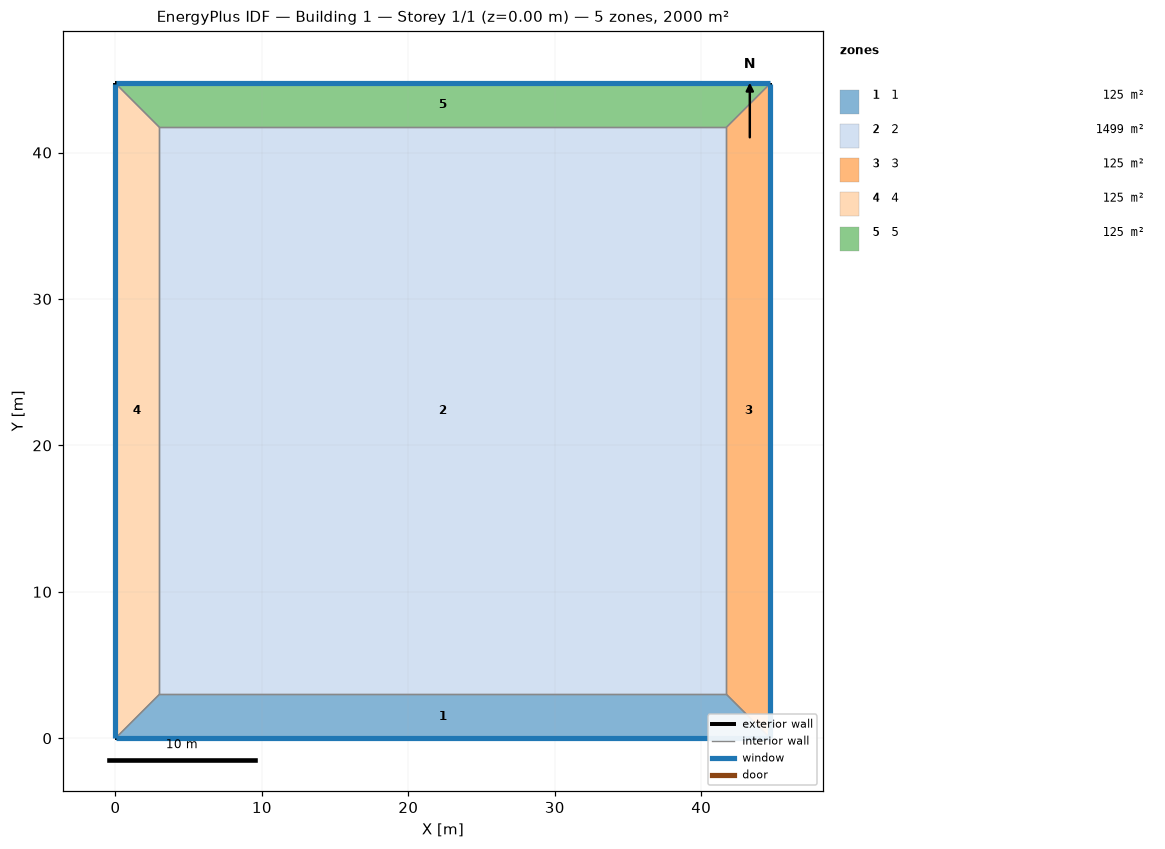
=== STOREY PLAN SPEC (per zone: floor XY polygon, exterior-wall plan segments, windows/doors) ===
zone 1: 1  (125.2 m²)
  floor: (44.72, 0.00) (0.00, 0.00) (3.00, 3.00) (41.72, 3.00)
  exterior wall: (0.00, 0.00) – (44.72, 0.00)  [44.7 m]
    window: (0.03, 0.00) – (44.70, 0.00)  [26.8 m²]
  interior walls: 3
zone 2: 2  (1499.3 m²)
  floor: (3.00, 3.00) (3.00, 41.72) (41.72, 41.72) (41.72, 3.00)
  interior walls: 4
zone 3: 3  (125.2 m²)
  floor: (44.72, 44.72) (44.72, 0.00) (41.72, 3.00) (41.72, 41.72)
  exterior wall: (44.72, 0.00) – (44.72, 44.72)  [44.7 m]
    window: (44.72, 0.03) – (44.72, 44.70)  [26.8 m²]
  interior walls: 3
zone 4: 4  (125.2 m²)
  floor: (0.00, 0.00) (0.00, 44.72) (3.00, 41.72) (3.00, 3.00)
  exterior wall: (0.00, 44.72) – (0.00, 0.00)  [44.7 m]
    window: (0.00, 44.70) – (0.00, 0.03)  [26.8 m²]
  interior walls: 3
zone 5: 5  (125.2 m²)
  floor: (0.00, 44.72) (44.72, 44.72) (41.72, 41.72) (3.00, 41.72)
  exterior wall: (44.72, 44.72) – (0.00, 44.72)  [44.7 m]
    window: (44.70, 44.72) – (0.03, 44.72)  [26.8 m²]
  interior walls: 3

=== DERIVED (storey summary) ===
Building: Building 1
Storey: 1 of 1  (floor level z = 0.00 m)
Storey gross floor area: 2000.0 m²
Zones on this storey: 5
  - 1: floor 125.2 m²; exterior wall 44.7 m (178.9 m²); 1 window(s) 26.8 m²; WWR 15.0%
  - 2: floor 1499.3 m²
  - 3: floor 125.2 m²; exterior wall 44.7 m (178.9 m²); 1 window(s) 26.8 m²; WWR 15.0%
  - 4: floor 125.2 m²; exterior wall 44.7 m (178.9 m²); 1 window(s) 26.8 m²; WWR 15.0%
  - 5: floor 125.2 m²; exterior wall 44.7 m (178.9 m²); 1 window(s) 26.8 m²; WWR 15.0%
Zone adjacency (shared interzone walls):
  - 1 ↔ 2
  - 1 ↔ 3
  - 1 ↔ 4
  - 2 ↔ 3
  - 2 ↔ 4
  - 2 ↔ 5
  - 3 ↔ 5
  - 4 ↔ 5